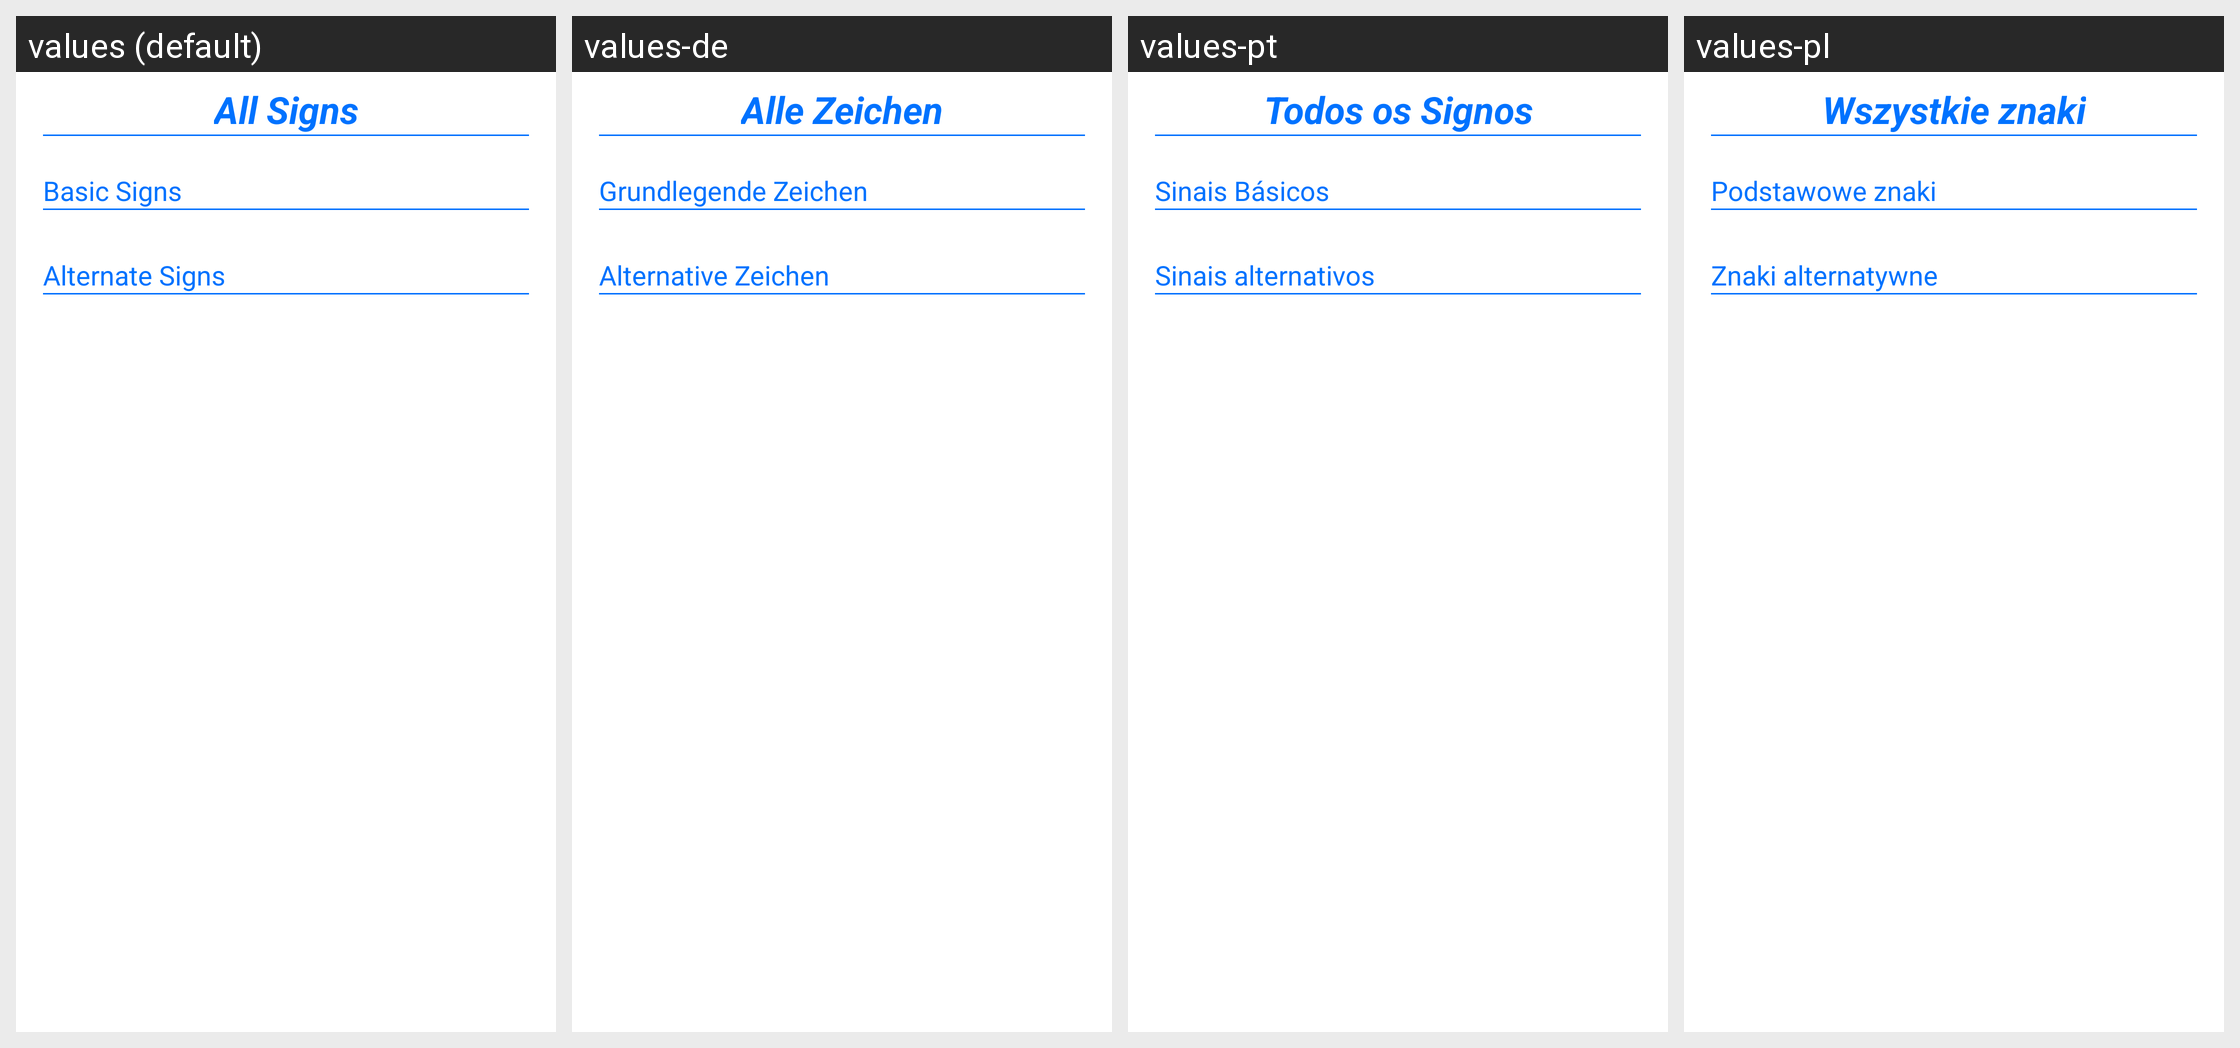

This grid shows one Android layout under several languages. Give, for every string resource on the screen, its name, the default text and each shown locale's text.
Android screen res/layout/fragment_signs_add.xml rendered under 4 locales, left to right: values (default), values-de, values-pt, values-pl. Device: Nexus 5 (rendered at 1080×1920; each locale shown at half size, 540×960, under a caption strip naming it); theme Theme.WitcherDD.
Other locales in the repository, not shown: values-es, values-fr, values-it, values-ja, values-ko, values-ru, values-uk.
Strings drawn on this screen, with the default value and each locale's value (text and hints the layout hard-codes, and strings that could not be matched under every locale, appear in the picture but are not listed):

all_signs
  values: All Signs
  values-de: Alle Zeichen
  values-pt: Todos os Signos
  values-pl: Wszystkie znaki

basic_signs
  values: Basic Signs
  values-de: Grundlegende Zeichen
  values-pt: Sinais Básicos
  values-pl: Podstawowe znaki

alternate_signs
  values: Alternate Signs
  values-de: Alternative Zeichen
  values-pt: Sinais alternativos
  values-pl: Znaki alternatywne
